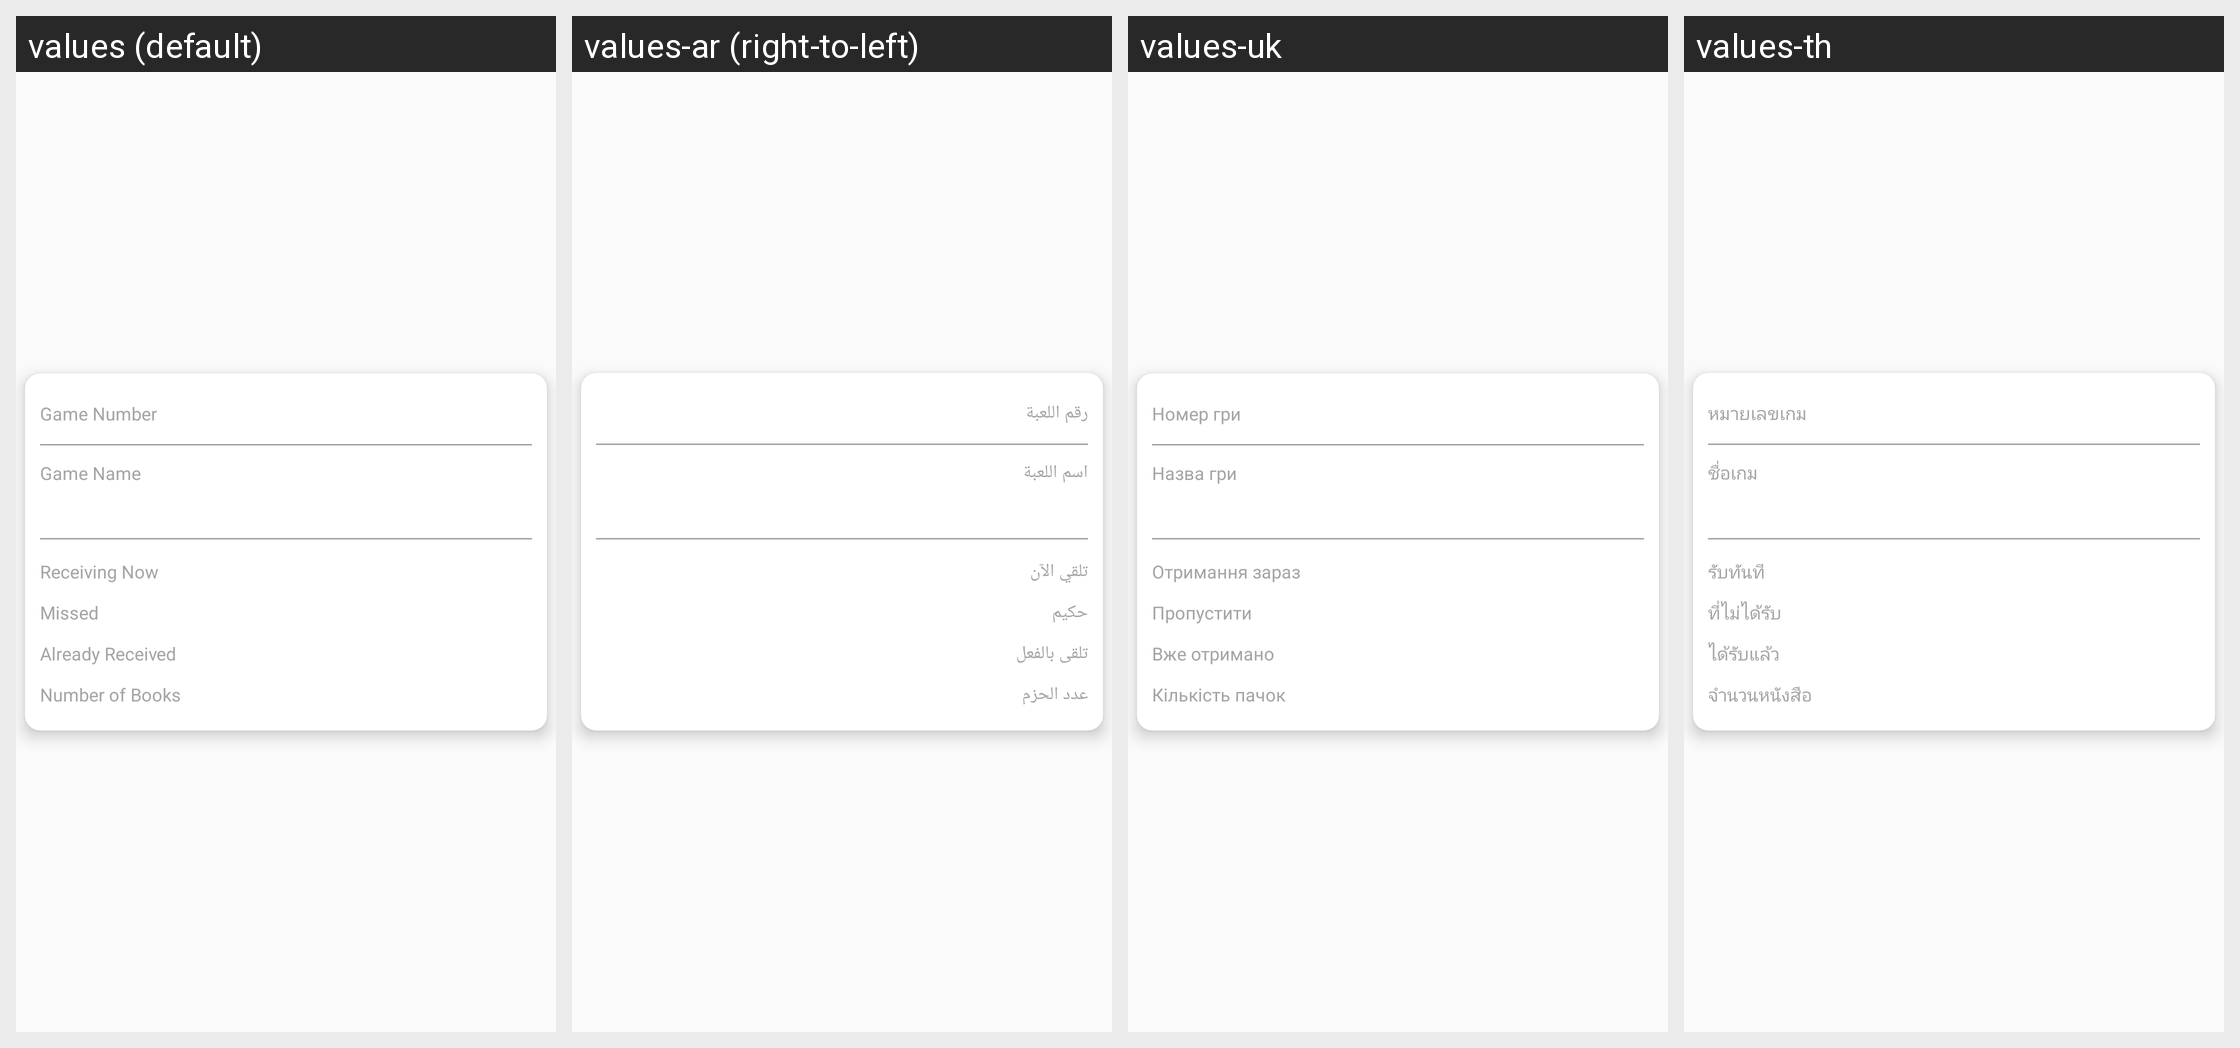

The same Android screen rendered under several of its app's locales, left to right. List the strings drawn on it with the default value and each locale's translation.
Android screen res/layout/challan_row.xml rendered under 4 locales, left to right: values (default), values-ar (right-to-left), values-uk, values-th. Device: Nexus 5 (rendered at 1080×1920; each locale shown at half size, 540×960, under a caption strip naming it); theme AppTheme.
Other locales in the repository, not shown: values-fr, values-my.
Strings drawn on this screen, with the default value and each locale's value (text and hints the layout hard-codes, and strings that could not be matched under every locale, appear in the picture but are not listed):

game_number
  values: Game Number
  values-ar: رقم اللعبة
  values-uk: Номер гри
  values-th: หมายเลขเกม

game_name
  values: Game Name
  values-ar: اسم اللعبة
  values-uk: Назва гри
  values-th: ชื่อเกม

receiving_now
  values: Receiving Now
  values-ar: تلقي الآن
  values-uk: Отримання зараз
  values-th: รับทันที

missed
  values: Missed
  values-ar: حكيم
  values-uk: Пропустити
  values-th: ที่ไม่ได้รับ

already_received
  values: Already Received
  values-ar: تلقى بالفعل
  values-uk: Вже отримано
  values-th: ได้รับแล้ว

number_of_packs
  values: Number of Books
  values-ar: عدد الحزم
  values-uk: Кількість пачок
  values-th: จำนวนหนังสือ
